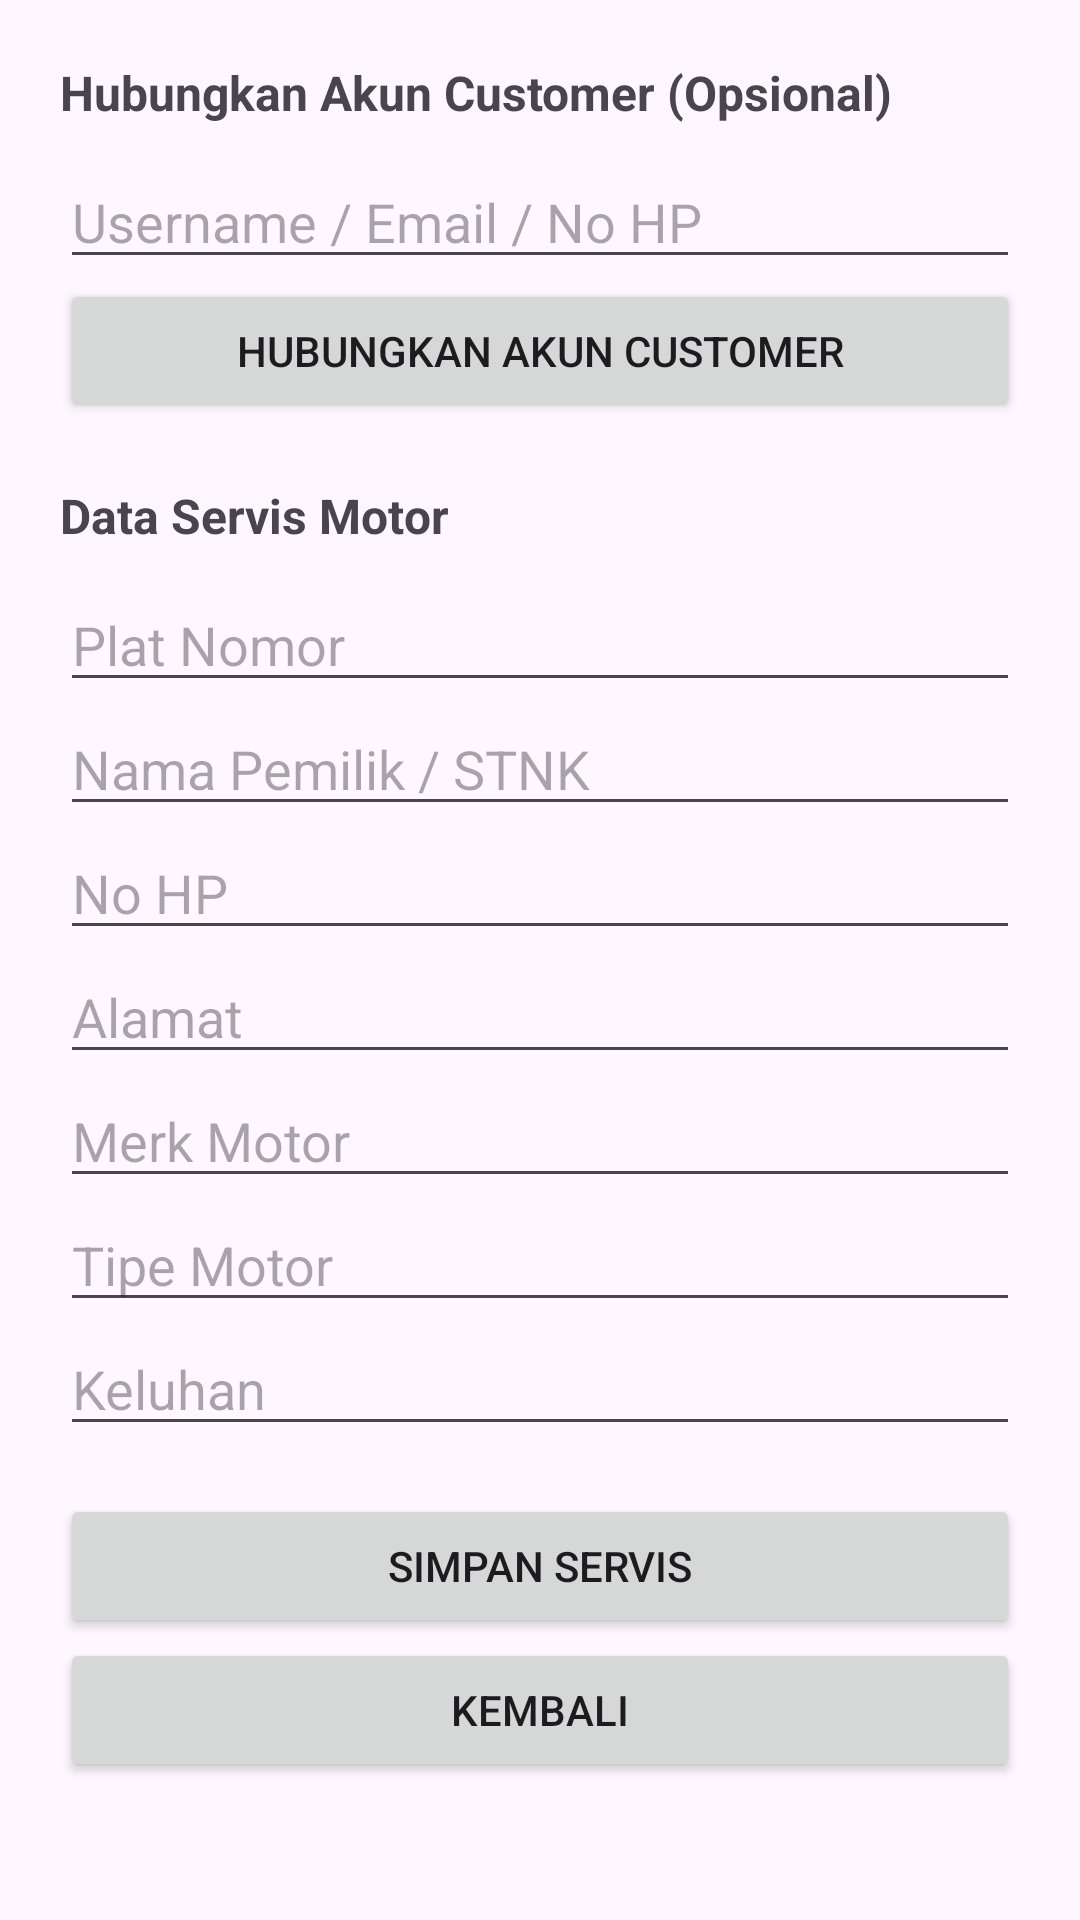

Android layout source for this screen:
<!-- AndroidManifest.xml: application theme Theme.BengkelApp -->
<!-- res/layout/activity_servis_masuk.xml -->
<?xml version="1.0" encoding="utf-8"?>
<ScrollView xmlns:android="http://schemas.android.com/apk/res/android"
    android:layout_width="match_parent"
    android:layout_height="match_parent">

    <LinearLayout
        android:layout_width="match_parent"
        android:layout_height="wrap_content"
        android:orientation="vertical"
        android:padding="20dp">

        <TextView
            android:layout_width="wrap_content"
            android:layout_height="wrap_content"
            android:text="Hubungkan Akun Customer (Opsional)"
            android:textStyle="bold"
            android:textSize="16sp"
            android:layout_marginBottom="10dp"/>

        <EditText
            android:id="@+id/etUsernameCustomer"
            android:layout_width="match_parent"
            android:layout_height="wrap_content"
            android:hint="Username / Email / No HP"/>

        <Button
            android:id="@+id/btnCariAkun"
            android:layout_width="match_parent"
            android:layout_height="wrap_content"
            android:text="Hubungkan Akun Customer"
            android:layout_marginBottom="20dp"/>

        <TextView
            android:layout_width="wrap_content"
            android:layout_height="wrap_content"
            android:text="Data Servis Motor"
            android:textStyle="bold"
            android:textSize="16sp"
            android:layout_marginBottom="10dp"/>

        <EditText
            android:id="@+id/etPlat"
            android:layout_width="match_parent"
            android:layout_height="wrap_content"
            android:hint="Plat Nomor"/>

        <EditText
            android:id="@+id/etNama"
            android:layout_width="match_parent"
            android:layout_height="wrap_content"
            android:hint="Nama Pemilik / STNK"/>

        <EditText
            android:id="@+id/etNoHp"
            android:layout_width="match_parent"
            android:layout_height="wrap_content"
            android:hint="No HP"/>

        <EditText
            android:id="@+id/etAlamat"
            android:layout_width="match_parent"
            android:layout_height="wrap_content"
            android:hint="Alamat"/>

        <EditText
            android:id="@+id/etMerk"
            android:layout_width="match_parent"
            android:layout_height="wrap_content"
            android:hint="Merk Motor"/>

        <EditText
            android:id="@+id/etTipe"
            android:layout_width="match_parent"
            android:layout_height="wrap_content"
            android:hint="Tipe Motor"/>

        <EditText
            android:id="@+id/etKeluhan"
            android:layout_width="match_parent"
            android:layout_height="wrap_content"
            android:hint="Keluhan"/>

        <Button
            android:id="@+id/btnSimpan"
            android:layout_width="match_parent"
            android:layout_height="wrap_content"
            android:text="Simpan Servis"
            android:layout_marginTop="16dp"/>

        <Button
            android:id="@+id/btnKembali"
            android:layout_width="match_parent"
            android:layout_height="wrap_content"
            android:text="Kembali"/>

    </LinearLayout>

</ScrollView>
<!-- resources referenced by this layout -->
<resources>
  <style name="Theme.BengkelApp" parent="Base.Theme.BengkelApp" />
  <style name="Base.Theme.BengkelApp" parent="Theme.Material3.DayNight.NoActionBar">
  
      </style>
</resources>
